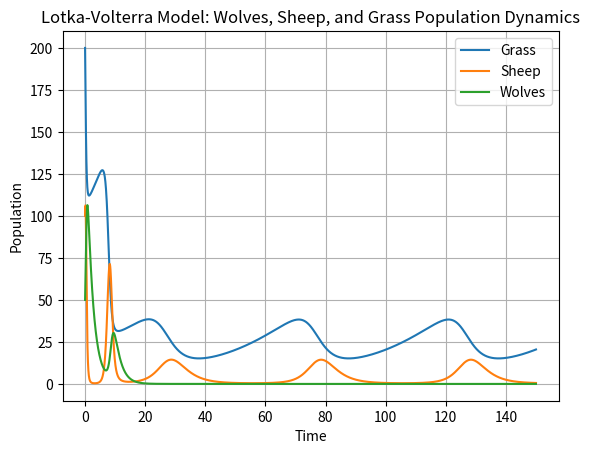

This chart was generated by the following Python code:
import numpy as np
from scipy.integrate import odeint
import matplotlib.pyplot as plt

def lotkaVolterraSystem(populations, time, growthRateGrass, consumptionRateGrassBySheep,
                        sheepDeathRate, sheepBirthRateFromGrass, sheepConsumptionRateByWolves,
                        wolfDeathRate, wolfBirthRateFromSheep):
    """
    Define the Lotka-Volterra system of differential equations for wolves, sheep, and grass.
    """
    grass, sheep, wolves = populations
    dGrassDt = growthRateGrass * grass - consumptionRateGrassBySheep * grass * sheep
    dSheepDt = -sheepDeathRate * sheep + sheepBirthRateFromGrass * grass * sheep \
               - sheepConsumptionRateByWolves * sheep * wolves
    dWolvesDt = -wolfDeathRate * wolves + wolfBirthRateFromSheep * sheep * wolves
    return [dGrassDt, dSheepDt, dWolvesDt]

# Desired equilibrium ranges
desiredGrassRange = (200, 300)
desiredSheepRange = (160, 210)
desiredWolfRange = (20, 60)

# Initial populations
initialGrassPopulation = 200
initialSheepPopulation = 100.0
initialWolfPopulation = 50.0
initialPopulations = [initialGrassPopulation, initialSheepPopulation, initialWolfPopulation]

# Time points for simulation
simulationTime = np.linspace(0, 150, 150 * 20)  # Simulate for 150 time units with 20 points per unit time

# Parameters for the Lotka-Volterra model
growthRateGrass = 0.04
consumptionRateGrassBySheep = 0.01
sheepDeathRate = 0.5
sheepBirthRateFromGrass = 0.02
sheepConsumptionRateByWolves = 0.05
wolfDeathRate = 0.5
wolfBirthRateFromSheep = 0.02

# Solve the system of differential equations using odeint
solution = odeint(lotkaVolterraSystem, initialPopulations, simulationTime,
                  args=(growthRateGrass, consumptionRateGrassBySheep, sheepDeathRate,
                        sheepBirthRateFromGrass, sheepConsumptionRateByWolves,
                        wolfDeathRate, wolfBirthRateFromSheep))

# Plot the population dynamics over time
plt.plot(simulationTime, solution[:, 0], label='Grass')
plt.plot(simulationTime, solution[:, 1], label='Sheep')
plt.plot(simulationTime, solution[:, 2], label='Wolves')
plt.xlabel('Time')
plt.ylabel('Population')
plt.title('Lotka-Volterra Model: Wolves, Sheep, and Grass Population Dynamics')
plt.legend()
plt.grid(True)
plt.show()
